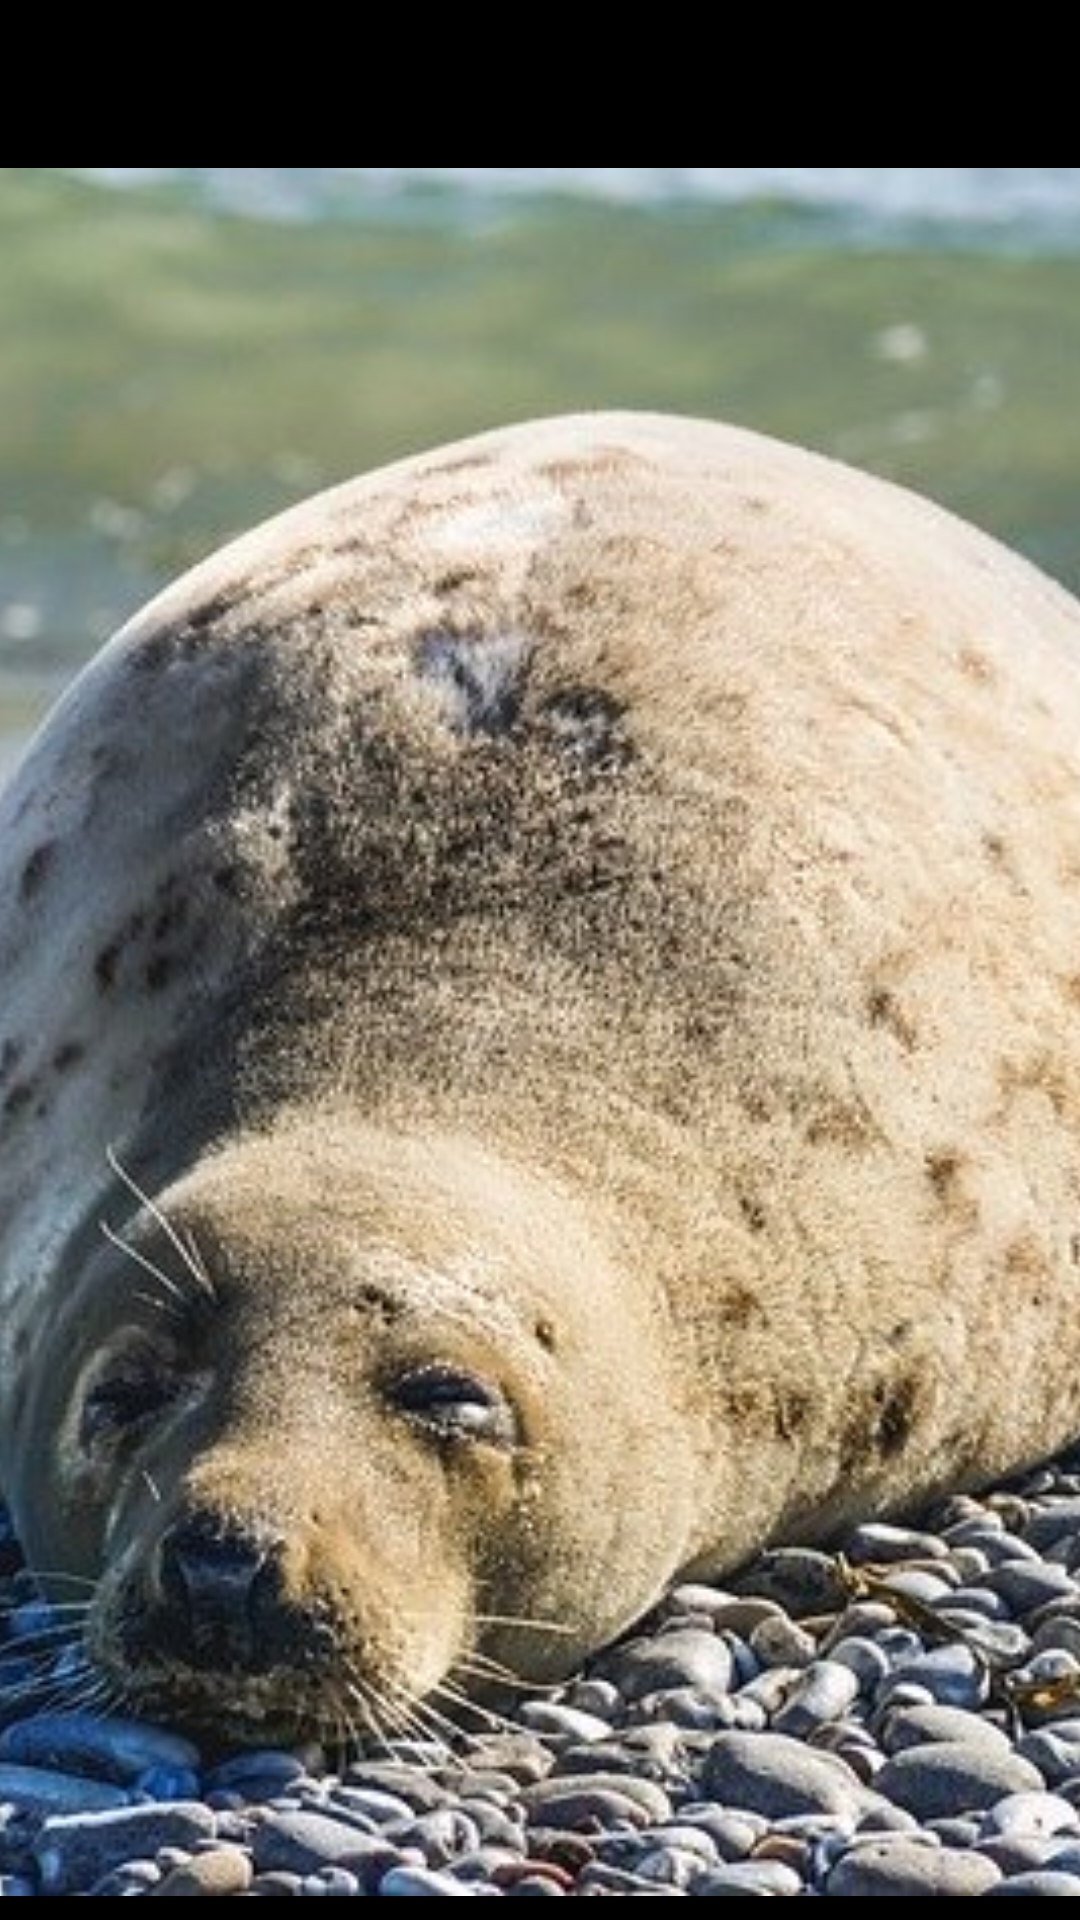

The Android layout XML behind this screen, and the referenced resources:
<!-- AndroidManifest.xml: application theme AppTheme -->
<!-- res/layout/activity_status.xml -->
<?xml version="1.0" encoding="utf-8"?>
<androidx.constraintlayout.widget.ConstraintLayout xmlns:android="http://schemas.android.com/apk/res/android"
    xmlns:app="http://schemas.android.com/apk/res-auto"
    xmlns:tools="http://schemas.android.com/tools"
    android:layout_width="match_parent"
    android:layout_height="match_parent"
    android:background="@android:color/black"
    tools:context=".activity.StatusActivity">

    <androidx.appcompat.widget.Toolbar
        android:id="@+id/toolbarStatus"
        android:layout_width="0dp"
        android:layout_height="wrap_content"
        android:background="#00075E54"
        android:minHeight="?attr/actionBarSize"
        android:theme="@style/ActionBar"
        app:layout_constraintEnd_toEndOf="parent"
        app:layout_constraintStart_toStartOf="parent"
        app:layout_constraintTop_toTopOf="parent"
        app:titleTextColor="@android:color/white" />

    <ProgressBar
        android:id="@+id/progressBarTempo"
        style="?android:attr/progressBarStyleHorizontal"
        android:layout_width="0dp"
        android:layout_height="wrap_content"
        android:max="7"
        android:progressTint="#00FFFFFF"
        app:layout_constraintEnd_toEndOf="parent"
        app:layout_constraintStart_toStartOf="parent"
        app:layout_constraintTop_toTopOf="parent" />

    <ImageView
        android:id="@+id/imageStatus"
        android:layout_width="match_parent"
        android:layout_height="0dp"
        android:layout_marginBottom="8dp"
        android:scaleType="centerCrop"
        app:layout_constraintBottom_toBottomOf="parent"
        app:layout_constraintEnd_toEndOf="parent"
        app:layout_constraintStart_toStartOf="parent"
        app:layout_constraintTop_toBottomOf="@+id/toolbarStatus"
        app:srcCompat="@drawable/avatar3" />

    <ProgressBar
        android:id="@+id/progressBarStatus"
        style="?android:attr/progressBarStyle"
        android:layout_width="wrap_content"
        android:layout_height="wrap_content"
        app:layout_constraintBottom_toBottomOf="parent"
        app:layout_constraintEnd_toEndOf="@+id/toolbarStatus"
        app:layout_constraintStart_toStartOf="@+id/toolbarStatus"
        app:layout_constraintTop_toTopOf="@+id/toolbarStatus" />

</androidx.constraintlayout.widget.ConstraintLayout>
<!-- resources referenced by this layout -->
<resources>
  <!-- drawable avatar3: jpg bitmap (drawable, 88991 bytes) -->
  <style name="ActionBar" parent="ThemeOverlay.AppCompat.ActionBar">
          <item name="android:color">@android:color/white</item>
          <item name="android:homeAsUpIndicator">@drawable/ic_arrow_left</item>
          <item name="android:subtitle">SubtitleAction</item>
      </style>
  <style name="AppTheme" parent="Theme.AppCompat.Light.NoActionBar">
          
          <item name="colorPrimary">@color/colorPrimary</item>
          <item name="colorPrimaryDark">@color/colorPrimaryDark</item>
          <item name="colorAccent">@color/colorAccent</item>
          <item name="android:actionOverflowButtonStyle">@style/actionOverflowButtonStyle</item>
      </style>
  <color name="colorPrimary">#075E54</color>
  <color name="colorPrimaryDark">#054d44</color>
  <color name="colorAccent">#27D500</color>
  <style name="actionOverflowButtonStyle" parent="@style/Widget.AppCompat.ActionButton.Overflow">
          <item name="android:tint">@android:color/white</item>
      </style>
</resources>
